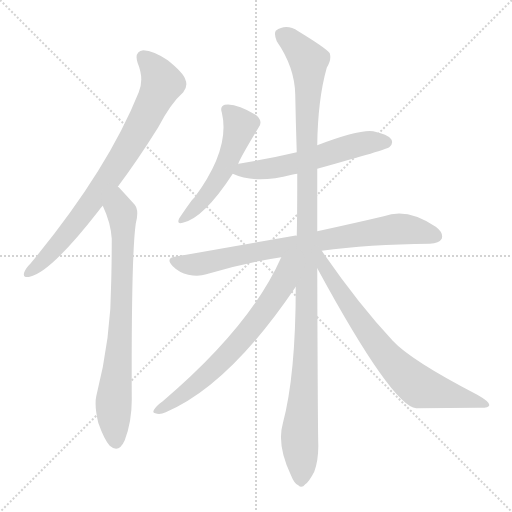
t = 0.00 s
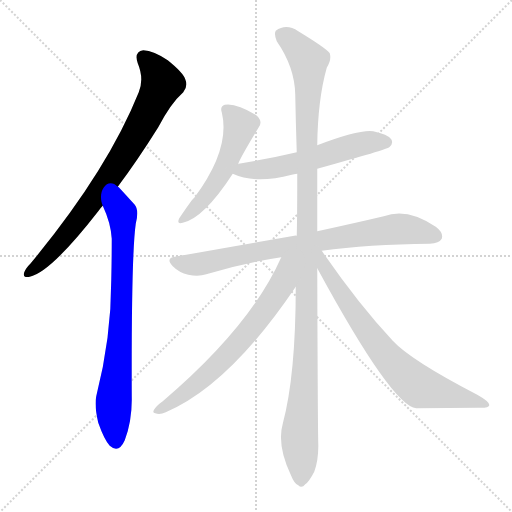
t = 1.44 s
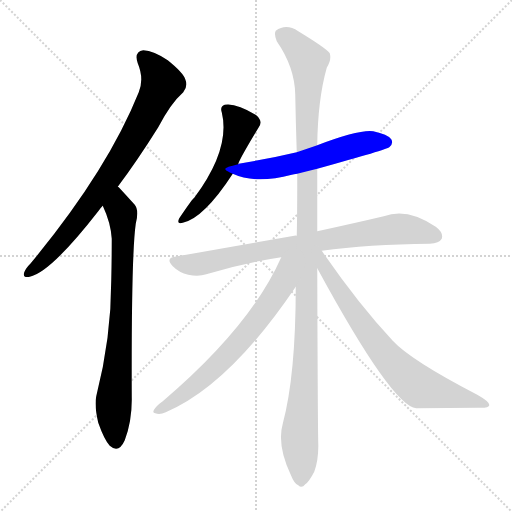
t = 2.89 s
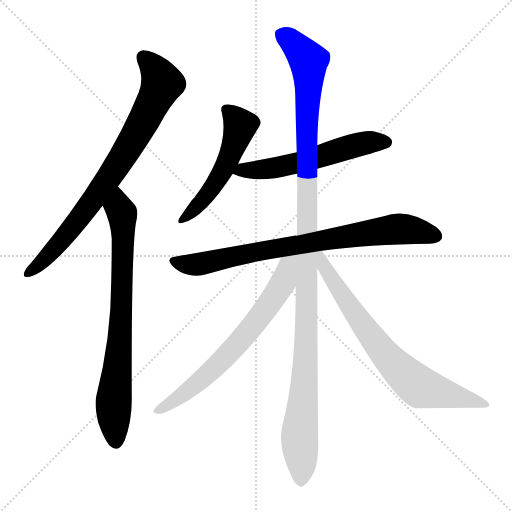
t = 4.33 s
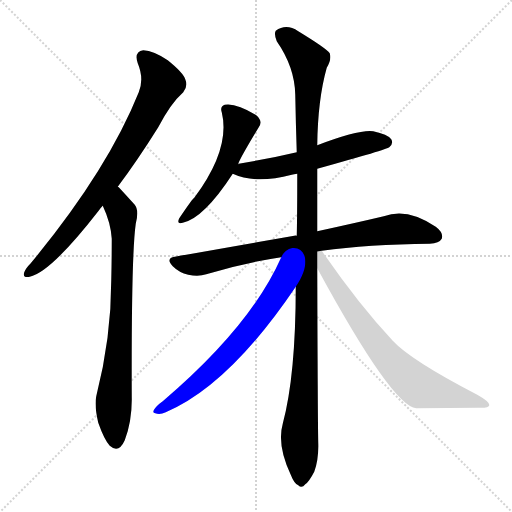
t = 5.78 s
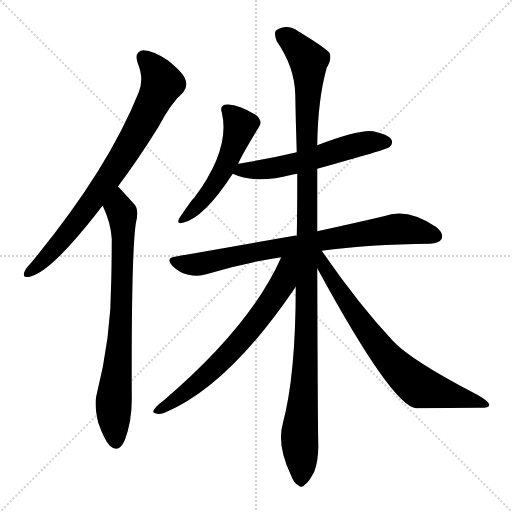
t = 7.22 s

The animated SVG that drew these frames (rendered in a browser with its animation timeline set to each time). Animation: 8 CSS @keyframes rules; one cycle of 7.22 s.

<svg version="1.1" viewBox="0 0 1024 1024" xmlns="http://www.w3.org/2000/svg">
  <g stroke="lightgray" stroke-dasharray="1,1" stroke-width="1" transform="scale(4, 4)">
    <line x1="0" y1="0" x2="256" y2="256"></line>
    <line x1="256" y1="0" x2="0" y2="256"></line>
    <line x1="128" y1="0" x2="128" y2="256"></line>
    <line x1="0" y1="128" x2="256" y2="128"></line>
  </g>
<g transform="scale(1, -1) translate(0, -900)">
   <style type="text/css">
    @keyframes keyframes0 {
      from {
       stroke: blue;
       stroke-dashoffset: 784;
       stroke-width: 128;
       }
       72% {
       animation-timing-function: step-end;
       stroke: blue;
       stroke-dashoffset: 0;
       stroke-width: 128;
       }
       to {
       stroke: black;
       stroke-width: 1024;
       }
       }
       #make-me-a-hanzi-animation-0 {
         animation: keyframes0 0.888021s both;
         animation-delay: 0.000000s;
         animation-timing-function: linear;
       }
    @keyframes keyframes1 {
      from {
       stroke: blue;
       stroke-dashoffset: 759;
       stroke-width: 128;
       }
       71% {
       animation-timing-function: step-end;
       stroke: blue;
       stroke-dashoffset: 0;
       stroke-width: 128;
       }
       to {
       stroke: black;
       stroke-width: 1024;
       }
       }
       #make-me-a-hanzi-animation-1 {
         animation: keyframes1 0.867676s both;
         animation-delay: 0.888021s;
         animation-timing-function: linear;
       }
    @keyframes keyframes2 {
      from {
       stroke: blue;
       stroke-dashoffset: 519;
       stroke-width: 128;
       }
       63% {
       animation-timing-function: step-end;
       stroke: blue;
       stroke-dashoffset: 0;
       stroke-width: 128;
       }
       to {
       stroke: black;
       stroke-width: 1024;
       }
       }
       #make-me-a-hanzi-animation-2 {
         animation: keyframes2 0.672363s both;
         animation-delay: 1.755697s;
         animation-timing-function: linear;
       }
    @keyframes keyframes3 {
      from {
       stroke: blue;
       stroke-dashoffset: 563;
       stroke-width: 128;
       }
       65% {
       animation-timing-function: step-end;
       stroke: blue;
       stroke-dashoffset: 0;
       stroke-width: 128;
       }
       to {
       stroke: black;
       stroke-width: 1024;
       }
       }
       #make-me-a-hanzi-animation-3 {
         animation: keyframes3 0.708171s both;
         animation-delay: 2.428060s;
         animation-timing-function: linear;
       }
    @keyframes keyframes4 {
      from {
       stroke: blue;
       stroke-dashoffset: 788;
       stroke-width: 128;
       }
       72% {
       animation-timing-function: step-end;
       stroke: blue;
       stroke-dashoffset: 0;
       stroke-width: 128;
       }
       to {
       stroke: black;
       stroke-width: 1024;
       }
       }
       #make-me-a-hanzi-animation-4 {
         animation: keyframes4 0.891276s both;
         animation-delay: 3.136230s;
         animation-timing-function: linear;
       }
    @keyframes keyframes5 {
      from {
       stroke: blue;
       stroke-dashoffset: 1168;
       stroke-width: 128;
       }
       79% {
       animation-timing-function: step-end;
       stroke: blue;
       stroke-dashoffset: 0;
       stroke-width: 128;
       }
       to {
       stroke: black;
       stroke-width: 1024;
       }
       }
       #make-me-a-hanzi-animation-5 {
         animation: keyframes5 1.200521s both;
         animation-delay: 4.027507s;
         animation-timing-function: linear;
       }
    @keyframes keyframes6 {
      from {
       stroke: blue;
       stroke-dashoffset: 668;
       stroke-width: 128;
       }
       68% {
       animation-timing-function: step-end;
       stroke: blue;
       stroke-dashoffset: 0;
       stroke-width: 128;
       }
       to {
       stroke: black;
       stroke-width: 1024;
       }
       }
       #make-me-a-hanzi-animation-6 {
         animation: keyframes6 0.793620s both;
         animation-delay: 5.228027s;
         animation-timing-function: linear;
       }
    @keyframes keyframes7 {
      from {
       stroke: blue;
       stroke-dashoffset: 728;
       stroke-width: 128;
       }
       70% {
       animation-timing-function: step-end;
       stroke: blue;
       stroke-dashoffset: 0;
       stroke-width: 128;
       }
       to {
       stroke: black;
       stroke-width: 1024;
       }
       }
       #make-me-a-hanzi-animation-7 {
         animation: keyframes7 0.842448s both;
         animation-delay: 6.021647s;
         animation-timing-function: linear;
       }
</style>
<path d="M 235.5 526.5 Q 274.5 578.5 316.5 645.5 Q 341.5 693.5 366.5 715.5 Q 376.5 727.5 370.5 741.5 Q 366.5 754.5 335.5 779.5 Q 307.5 798.5 286.5 799.5 Q 267.5 796.5 275.5 773.5 Q 288.5 742.5 277.5 715.5 Q 214.5 558.5 61.5 373.5 Q 51.5 363.5 48.5 355.5 Q 44.5 343.5 59.5 346.5 Q 101.5 355.5 196.5 477.5 Q 200.5 483.5 205.5 488.5 L 235.5 526.5 Z" fill="lightgray"></path> 
<path d="M 205.5 488.5 Q 221.5 454.5 223.5 422.5 Q 223.5 379.5 222.5 339.5 Q 222.5 224.5 192.5 107.5 Q 188.5 88.5 196.5 54.5 Q 208.5 20.5 219.5 8.5 Q 237.5 -7.5 249.5 19.5 Q 264.5 59.5 263.5 106.5 Q 262.5 389.5 271.5 452.5 Q 278.5 479.5 269.5 490.5 Q 250.5 511.5 237.5 525.5 Q 236.5 526.5 235.5 526.5 C 214.5 547.5 193.5 516.5 205.5 488.5 Z" fill="lightgray"></path> 
<path d="M 476.5 571.5 Q 476.5 577.5 517.5 645.5 Q 526.5 657.5 512.5 669.5 Q 472.5 694.5 449.5 690.5 Q 439.5 687.5 443.5 675.5 Q 461.5 602.5 388.5 504.5 Q 385.5 503.5 358.5 463.5 Q 352.5 450.5 365.5 454.5 Q 407.5 463.5 465.5 552.5 L 476.5 571.5 Z" fill="lightgray"></path> 
<path d="M 634.5 562.5 Q 775.5 601.5 778.5 605.5 Q 787.5 612.5 782.5 621.5 Q 775.5 631.5 746.5 637.5 Q 718.5 641.5 634.5 609.5 L 593.5 595.5 Q 538.5 582.5 477.5 572.5 Q 476.5 572.5 476.5 571.5 C 447.5 564.5 441.5 562.5 465.5 552.5 Q 510.5 531.5 583.5 550.5 Q 587.5 551.5 594.5 552.5 L 634.5 562.5 Z" fill="lightgray"></path> 
<path d="M 643.5 398.5 Q 736.5 411.5 859.5 412.5 Q 878.5 413.5 883.5 422.5 Q 887.5 434.5 871.5 446.5 Q 814.5 485.5 767.5 467.5 Q 712.5 454.5 634.5 437.5 L 593.5 428.5 Q 590.5 429.5 588.5 428.5 Q 479.5 409.5 349.5 386.5 Q 330.5 383.5 345.5 367.5 Q 358.5 354.5 376.5 350.5 Q 397.5 346.5 412.5 351.5 Q 482.5 373.5 562.5 385.5 L 643.5 398.5 Z" fill="lightgray"></path> 
<path d="M 634.5 437.5 Q 634.5 495.5 634.5 562.5 L 634.5 609.5 Q 635.5 700.5 653.5 764.5 Q 663.5 780.5 659.5 793.5 Q 652.5 803.5 596.5 837.5 Q 572.5 853.5 551.5 838.5 Q 547.5 832.5 553.5 817.5 Q 589.5 765.5 590.5 710.5 Q 591.5 655.5 593.5 595.5 L 594.5 552.5 Q 594.5 468.5 593.5 428.5 L 591.5 326.5 Q 591.5 149.5 565.5 52.5 Q 553.5 10.5 581.5 -49.5 Q 588.5 -67.5 596.5 -70.5 Q 603.5 -77.5 610.5 -68.5 Q 617.5 -64.5 628.5 -43.5 Q 637.5 -18.5 636.5 13.5 Q 635.5 56.5 634.5 363.5 L 634.5 437.5 Z" fill="lightgray"></path> 
<path d="M 562.5 385.5 Q 501.5 247.5 325.5 97.5 Q 319.5 93.5 313.5 87.5 Q 301.5 74.5 310.5 73.5 Q 319.5 69.5 331.5 75.5 Q 458.5 129.5 591.5 326.5 C 641.5 400.5 580.5 424.5 562.5 385.5 Z" fill="lightgray"></path> 
<path d="M 634.5 363.5 Q 784.5 87.5 832.5 83.5 Q 898.5 84.5 954.5 84.5 Q 978.5 83.5 978.5 89.5 Q 979.5 96.5 954.5 110.5 Q 821.5 179.5 785.5 218.5 Q 715.5 293.5 643.5 398.5 C 626.5 423.5 612.5 404.5 634.5 363.5 Z" fill="lightgray"></path> 
      <clipPath id="make-me-a-hanzi-clip-0">
      <path d="M 235.5 526.5 Q 274.5 578.5 316.5 645.5 Q 341.5 693.5 366.5 715.5 Q 376.5 727.5 370.5 741.5 Q 366.5 754.5 335.5 779.5 Q 307.5 798.5 286.5 799.5 Q 267.5 796.5 275.5 773.5 Q 288.5 742.5 277.5 715.5 Q 214.5 558.5 61.5 373.5 Q 51.5 363.5 48.5 355.5 Q 44.5 343.5 59.5 346.5 Q 101.5 355.5 196.5 477.5 Q 200.5 483.5 205.5 488.5 L 235.5 526.5 Z" fill="lightgray"></path>
      </clipPath>
      <path clip-path="url(#make-me-a-hanzi-clip-0)" d="M 288.5 783.5 L 304.5 768.5 L 324.5 733.5 L 277.5 639.5 L 158.5 461.5 L 98.5 390.5 L 57.5 355.5 " fill="none" id="make-me-a-hanzi-animation-0" stroke-dasharray="656 1312" stroke-linecap="round"></path>

      <clipPath id="make-me-a-hanzi-clip-1">
      <path d="M 205.5 488.5 Q 221.5 454.5 223.5 422.5 Q 223.5 379.5 222.5 339.5 Q 222.5 224.5 192.5 107.5 Q 188.5 88.5 196.5 54.5 Q 208.5 20.5 219.5 8.5 Q 237.5 -7.5 249.5 19.5 Q 264.5 59.5 263.5 106.5 Q 262.5 389.5 271.5 452.5 Q 278.5 479.5 269.5 490.5 Q 250.5 511.5 237.5 525.5 Q 236.5 526.5 235.5 526.5 C 214.5 547.5 193.5 516.5 205.5 488.5 Z" fill="lightgray"></path>
      </clipPath>
      <path clip-path="url(#make-me-a-hanzi-clip-1)" d="M 233.5 520.5 L 237.5 484.5 L 244.5 473.5 L 246.5 428.5 L 243.5 274.5 L 227.5 106.5 L 232.5 20.5 " fill="none" id="make-me-a-hanzi-animation-1" stroke-dasharray="631 1262" stroke-linecap="round"></path>

      <clipPath id="make-me-a-hanzi-clip-2">
      <path d="M 476.5 571.5 Q 476.5 577.5 517.5 645.5 Q 526.5 657.5 512.5 669.5 Q 472.5 694.5 449.5 690.5 Q 439.5 687.5 443.5 675.5 Q 461.5 602.5 388.5 504.5 Q 385.5 503.5 358.5 463.5 Q 352.5 450.5 365.5 454.5 Q 407.5 463.5 465.5 552.5 L 476.5 571.5 Z" fill="lightgray"></path>
      </clipPath>
      <path clip-path="url(#make-me-a-hanzi-clip-2)" d="M 451.5 680.5 L 480.5 648.5 L 455.5 577.5 L 401.5 494.5 L 367.5 463.5 " fill="none" id="make-me-a-hanzi-animation-2" stroke-dasharray="391 782" stroke-linecap="round"></path>

      <clipPath id="make-me-a-hanzi-clip-3">
      <path d="M 634.5 562.5 Q 775.5 601.5 778.5 605.5 Q 787.5 612.5 782.5 621.5 Q 775.5 631.5 746.5 637.5 Q 718.5 641.5 634.5 609.5 L 593.5 595.5 Q 538.5 582.5 477.5 572.5 Q 476.5 572.5 476.5 571.5 C 447.5 564.5 441.5 562.5 465.5 552.5 Q 510.5 531.5 583.5 550.5 Q 587.5 551.5 594.5 552.5 L 634.5 562.5 Z" fill="lightgray"></path>
      </clipPath>
      <path clip-path="url(#make-me-a-hanzi-clip-3)" d="M 473.5 554.5 L 570.5 567.5 L 735.5 615.5 L 772.5 615.5 " fill="none" id="make-me-a-hanzi-animation-3" stroke-dasharray="435 870" stroke-linecap="round"></path>

      <clipPath id="make-me-a-hanzi-clip-4">
      <path d="M 643.5 398.5 Q 736.5 411.5 859.5 412.5 Q 878.5 413.5 883.5 422.5 Q 887.5 434.5 871.5 446.5 Q 814.5 485.5 767.5 467.5 Q 712.5 454.5 634.5 437.5 L 593.5 428.5 Q 590.5 429.5 588.5 428.5 Q 479.5 409.5 349.5 386.5 Q 330.5 383.5 345.5 367.5 Q 358.5 354.5 376.5 350.5 Q 397.5 346.5 412.5 351.5 Q 482.5 373.5 562.5 385.5 L 643.5 398.5 Z" fill="lightgray"></path>
      </clipPath>
      <path clip-path="url(#make-me-a-hanzi-clip-4)" d="M 348.5 376.5 L 402.5 372.5 L 514.5 397.5 L 791.5 442.5 L 872.5 427.5 " fill="none" id="make-me-a-hanzi-animation-4" stroke-dasharray="660 1320" stroke-linecap="round"></path>

      <clipPath id="make-me-a-hanzi-clip-5">
      <path d="M 634.5 437.5 Q 634.5 495.5 634.5 562.5 L 634.5 609.5 Q 635.5 700.5 653.5 764.5 Q 663.5 780.5 659.5 793.5 Q 652.5 803.5 596.5 837.5 Q 572.5 853.5 551.5 838.5 Q 547.5 832.5 553.5 817.5 Q 589.5 765.5 590.5 710.5 Q 591.5 655.5 593.5 595.5 L 594.5 552.5 Q 594.5 468.5 593.5 428.5 L 591.5 326.5 Q 591.5 149.5 565.5 52.5 Q 553.5 10.5 581.5 -49.5 Q 588.5 -67.5 596.5 -70.5 Q 603.5 -77.5 610.5 -68.5 Q 617.5 -64.5 628.5 -43.5 Q 637.5 -18.5 636.5 13.5 Q 635.5 56.5 634.5 363.5 L 634.5 437.5 Z" fill="lightgray"></path>
      </clipPath>
      <path clip-path="url(#make-me-a-hanzi-clip-5)" d="M 563.5 832.5 L 617.5 778.5 L 614.5 272.5 L 598.5 30.5 L 601.5 -56.5 " fill="none" id="make-me-a-hanzi-animation-5" stroke-dasharray="1040 2080" stroke-linecap="round"></path>

      <clipPath id="make-me-a-hanzi-clip-6">
      <path d="M 562.5 385.5 Q 501.5 247.5 325.5 97.5 Q 319.5 93.5 313.5 87.5 Q 301.5 74.5 310.5 73.5 Q 319.5 69.5 331.5 75.5 Q 458.5 129.5 591.5 326.5 C 641.5 400.5 580.5 424.5 562.5 385.5 Z" fill="lightgray"></path>
      </clipPath>
      <path clip-path="url(#make-me-a-hanzi-clip-6)" d="M 586.5 382.5 L 554.5 315.5 L 467.5 202.5 L 382.5 123.5 L 316.5 79.5 " fill="none" id="make-me-a-hanzi-animation-6" stroke-dasharray="540 1080" stroke-linecap="round"></path>

      <clipPath id="make-me-a-hanzi-clip-7">
      <path d="M 634.5 363.5 Q 784.5 87.5 832.5 83.5 Q 898.5 84.5 954.5 84.5 Q 978.5 83.5 978.5 89.5 Q 979.5 96.5 954.5 110.5 Q 821.5 179.5 785.5 218.5 Q 715.5 293.5 643.5 398.5 C 626.5 423.5 612.5 404.5 634.5 363.5 Z" fill="lightgray"></path>
      </clipPath>
      <path clip-path="url(#make-me-a-hanzi-clip-7)" d="M 640.5 391.5 L 666.5 333.5 L 721.5 253.5 L 774.5 186.5 L 817.5 143.5 L 840.5 125.5 L 972.5 91.5 " fill="none" id="make-me-a-hanzi-animation-7" stroke-dasharray="600 1200" stroke-linecap="round"></path>

</g>
</svg>
